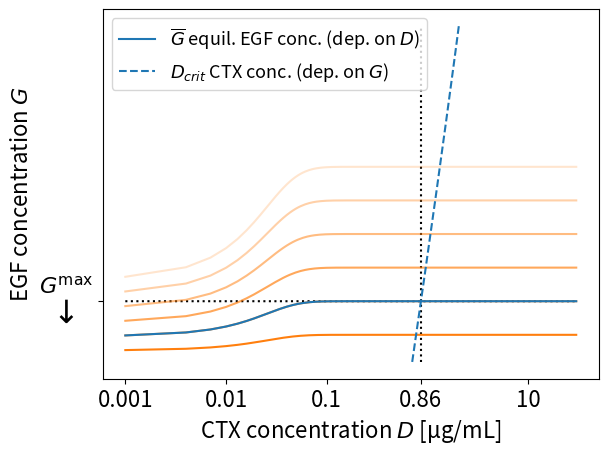
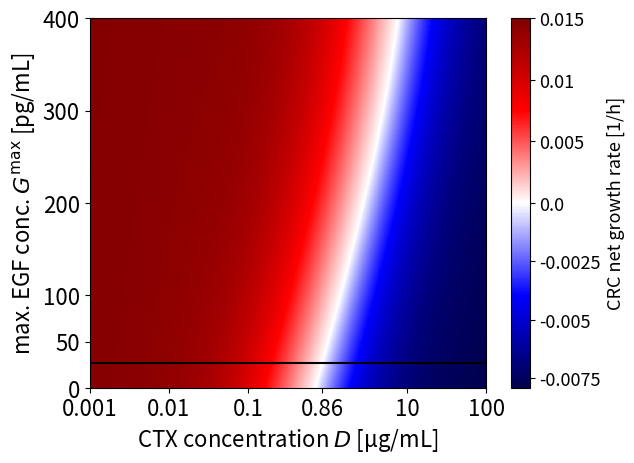

Recreate these plots in Python, in order.
import numpy as np
import matplotlib.pyplot as plt
from matplotlib import colors

#################### Define Functions ####################

def GFmax(n_M,s_GFmax):
    return s_GFmax * n_M

def GFequil(n_D,GF_max,s_GFequil,D_crit):
    return GF_max / (1 + np.exp(-s_GFequil * (n_D - D_crit)))

def C50(n_G,C50_max,s_C50,GF_crit):
    return C50_max / (1 + np.exp(-s_C50 * (n_G - GF_crit)))

def NetGrowth(n_D,R_max,R_min,s_NetGrowth,C_50):
    return R_min + (R_max - R_min) / (1 + np.power((n_D / C_50),s_NetGrowth))

#Parameters

G_max = 27.1
s_GFequil = 65.7
D_crit = 0.0049
C50_max = 7.34
s_C50 = 0.0078
GF_crit = 379.4
R_max = 0.0147
R_min = -0.0079
s_NetGrowth = 0.93

#################### Combination therapy - EGF blocker ####################

G_max_range = np.linspace(12.1,87.1,6)
D_range = np.linspace(0.001,30,10000)
D_range2 = np.linspace(0.0001,100,1000)
G_range = np.linspace(0,150,1000)

plt.plot(np.full(1000,np.log10(0.86)),G_range,'k:')
plt.plot(np.log10(D_range),np.full(10000,G_max),'k:')
for G in G_max_range:
    plt.plot(np.log10(D_range),GFequil(D_range,G,s_GFequil,D_crit),'C1',alpha = 1 - (G-12.1)*0.8/75)
plt.plot(np.log10(D_range),GFequil(D_range,G_max,s_GFequil,D_crit),'C0',label='$\overline{G}$ equil. EGF conc. (dep. on $D$)')
plt.plot(np.log10(C50(G_range,C50_max,s_C50,GF_crit) * np.power(- R_max/R_min,1/s_NetGrowth)),G_range,'C0--',label='$D_{crit}$ CTX conc. (dep. on $G$)')
plt.xlabel('CTX concentration $D$ [μg/mL]',size=16)
plt.xticks([-3,-2,-1,np.log10(0.86),1],[0.001,0.01,0.1,0.86,10],size=16)
plt.ylabel('EGF concentration $G$',size=16)
plt.yticks([G_max],['$\overset{G^{\max}}{\downarrow}$'],size=23)
plt.legend(fontsize=13,loc='upper left')
plt.show()

def D_zero(n_G):
        return C50(n_G,C50_max,s_C50,GF_crit) * np.sqrt(- R_max/R_min)

# generate 2d grids for the x & y bounds (x=log10(n_D),y=n_M)
x, y = np.meshgrid(np.linspace(-3, 2, 1000), np.linspace(0, 400, 1000))

z = NetGrowth(pow(10,x),R_max,R_min,s_NetGrowth,C50(GFequil(pow(10,x),y,s_GFequil,D_crit),C50_max,s_C50,GF_crit))
divnorm=colors.TwoSlopeNorm(vmin=R_min, vcenter=0., vmax=0.015)

fig, ax = plt.subplots()

c = ax.pcolormesh(x, y, z, cmap='seismic', norm=divnorm)
ax.axis([x.min(), x.max(), y.min(), y.max()])
cbar = fig.colorbar(c, ax=ax,ticks=[-0.0075,-0.005,-0.0025,0,0.005,0.01,0.015])
cbar.set_label(label='CRC net growth rate [1/h]',size=13)
cbar.ax.set_yticklabels(labels=[-0.0075,-0.0050,-0.0025,0.0000,0.0050,0.0100,0.0150],size=13)
plt.xlabel('CTX concentration $D$ [μg/mL]',size=16)
plt.xticks([-3,-2,-1,np.log10(0.86),1,2],[0.001,0.01,0.1,0.86,10,100],size=16)
plt.ylabel('max. EGF conc. $G^{\max}$ [pg/mL]',size=16)
plt.yticks([0,50,100,200,300,400], size=16)
plt.plot(np.log10(D_range2),0*D_range2+G_max,'k')

plt.show()